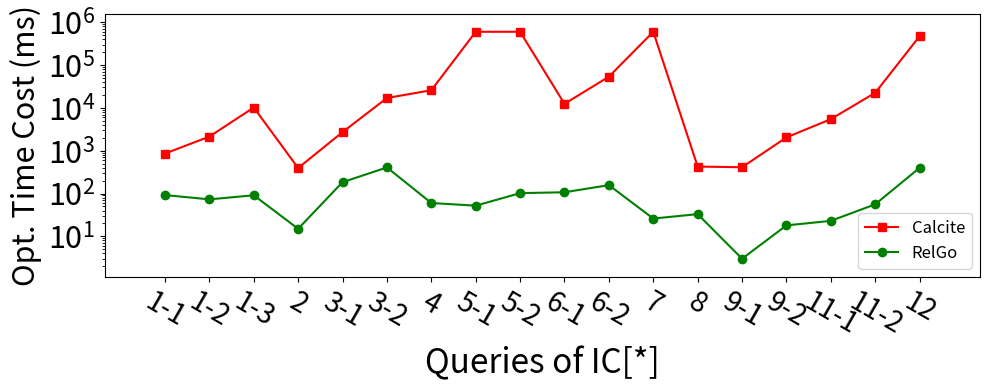

Write the Python code that produced this figure. (Note: this script raises an exception after producing the figure.)
import matplotlib.pyplot as plt

xlabel = [
    "1-1",
    "1-2",
    "1-3",
    "2",
    "3-1",
    "3-2",
    "4",
    "5-1",
    "5-2",
    "6-1",
    "6-2",
    "7",
    "8",
    "9-1",
    "9-2",
    "11-1",
    "11-2",
    "12",
]
xaxis = list(range(1, 2 * len(xlabel), 2))

y_calcite = [856, 2138, 10201, 394, 2719, 17026, 25839, 600000, 600000, 12431, 53586, 600000, 426, 411, 2044, 5466, 22544, 473923]

y_ours = [92, 73, 91, 15, 184, 407, 60, 52, 102, 107, 157, 26, 33, 3, 18, 23, 56, 399]

plt.figure(figsize=(10, 4))

plt.plot(xaxis, y_calcite, 's-', color='r', label='Calcite')
plt.plot(xaxis, y_ours, 'o-', color = 'g', label='RelGo')


plt.xticks(xaxis, xlabel, fontsize=20, rotation=-30)
plt.yticks(fontsize=22)

plt.margins(0.08)

plt.xlabel("Queries of IC[*]", fontsize=24)
plt.ylabel("Opt. Time Cost (ms)", fontsize=22)

plt.yscale('log')

plt.legend(loc="lower right", fontsize=12)
plt.tight_layout()
# plt.show()

plt.savefig('../paper/figures/exp/optimization_sf10.pdf', bbox_inches='tight')